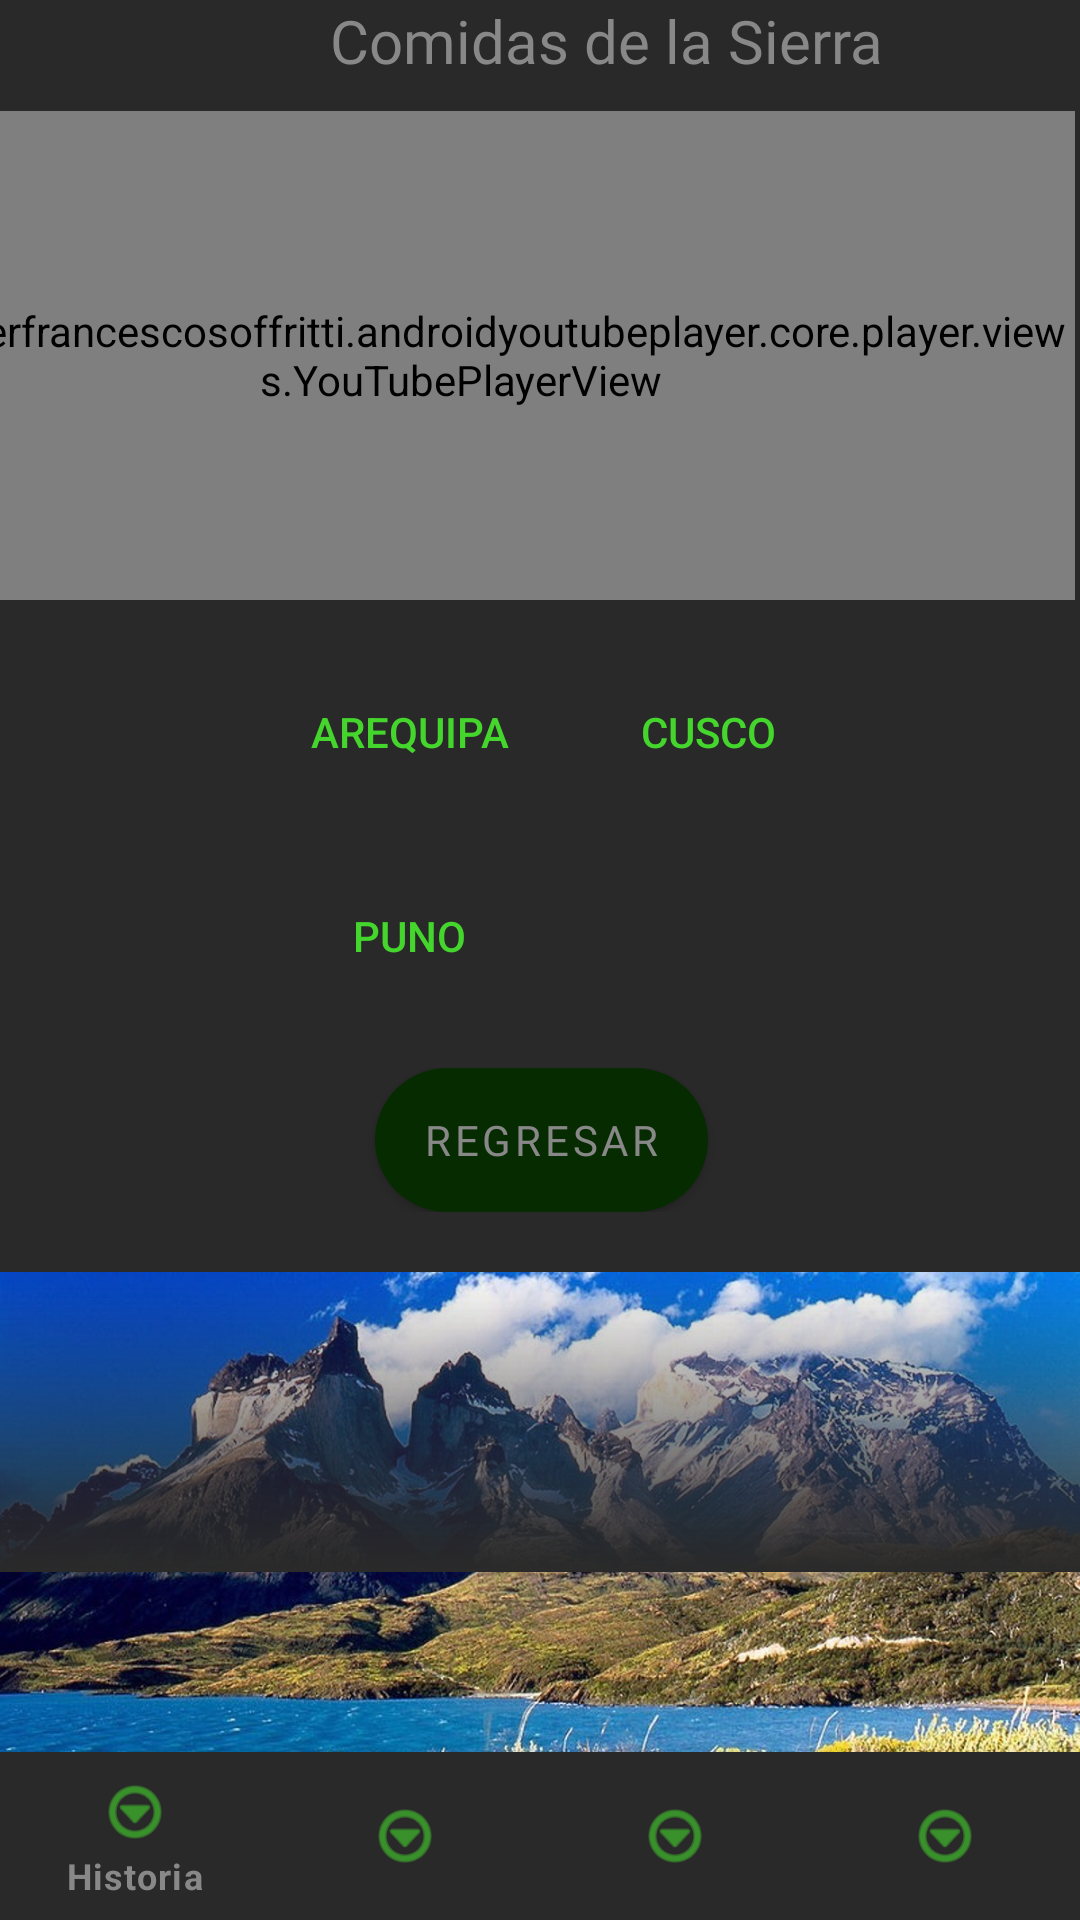

The Android layout XML behind this screen, and the referenced resources:
<!-- AndroidManifest.xml: application theme Theme.Proy_Comidas_ep1 -->
<!-- res/layout/activity_departamentos_sierra.xml -->
<?xml version="1.0" encoding="utf-8"?>
<androidx.constraintlayout.widget.ConstraintLayout xmlns:android="http://schemas.android.com/apk/res/android"
    xmlns:app="http://schemas.android.com/apk/res-auto"
    xmlns:tools="http://schemas.android.com/tools"
    android:layout_width="match_parent"
    android:layout_height="match_parent"
    android:background="@color/color_plomon">

    <com.google.android.material.bottomnavigation.BottomNavigationView
        android:id="@+id/bottom_navigation"
        android:layout_width="match_parent"
        android:layout_height="wrap_content"
        android:layout_alignParentStart="true"
        android:layout_alignParentEnd="true"
        android:layout_alignParentBottom="true"
        android:elevation="8dp"
        app:layout_constraintBottom_toBottomOf="parent"
        app:layout_constraintLeft_toLeftOf="parent"
        app:layout_constraintRight_toRightOf="parent"
        app:menu="@menu/bottom_navigation"
        android:layout_alignParentLeft="true"
        android:layout_alignParentRight="true"
        app:labelVisibilityMode="selected"
        style="@style/BottomNavigation"/>

    <TextView
        android:id="@+id/textView2"
        android:layout_width="404dp"
        android:layout_height="37dp"
        android:fontFamily="@font/roboto_medium"
        android:text="Comidas de la Sierra"
        android:textAlignment="center"
        android:textColor="@color/color_plomoc"
        android:textSize="20sp"
        tools:layout_editor_absoluteX="1dp"
        tools:layout_editor_absoluteY="1dp"
        tools:ignore="MissingConstraints" />

    <ImageView
        android:id="@+id/imageView3"
        android:layout_width="0dp"
        android:layout_height="300dp"
        android:scaleType="fitStart"
        app:layout_constraintEnd_toEndOf="parent"
        app:layout_constraintHorizontal_bias="0.0"
        app:layout_constraintStart_toStartOf="parent"
        app:layout_constraintTop_toBottomOf="@+id/linearLayout6"
        app:srcCompat="@drawable/sierra" />

    <LinearLayout
        android:id="@+id/linearLayout6"
        android:layout_width="409dp"
        android:layout_height="wrap_content"
        android:layout_marginTop="200dp"
        android:background="@color/color_plomon"
        android:orientation="vertical"
        app:layout_constraintEnd_toEndOf="parent"
        app:layout_constraintHorizontal_bias="0.5"
        app:layout_constraintStart_toStartOf="parent"
        app:layout_constraintTop_toTopOf="parent">

        <TableLayout
            android:layout_width="match_parent"
            android:layout_height="match_parent"
            android:padding="10dp">

            <TableRow
                android:layout_width="fill_parent"
                android:layout_height="wrap_content"
                android:gravity="center"
                android:padding="10dp">

                <Button
                    android:id="@+id/btnArequipa"
                    style="@style/Widget.AppCompat.Button.Borderless"
                    android:layout_width="wrap_content"
                    android:layout_height="wrap_content"
                    android:text="Arequipa"
                    android:textColor="@color/color_verdec" />


                <Button
                    android:id="@+id/btnCusco"
                    style="@style/Widget.AppCompat.Button.Borderless"
                    android:layout_width="wrap_content"
                    android:layout_height="wrap_content"
                    android:text="Cusco"
                    android:textColor="@color/color_verdec" />
            </TableRow>

            <TableRow
                android:layout_width="match_parent"
                android:layout_height="match_parent">

            </TableRow>

            <TableRow
                android:layout_width="match_parent"
                android:layout_height="match_parent">

            </TableRow>

            <TableRow
                android:layout_width="fill_parent"
                android:layout_height="wrap_content"
                android:gravity="center"
                android:padding="10dp">


                <Button
                    android:id="@+id/btnPuno"
                    style="@style/Widget.AppCompat.Button.Borderless"
                    android:layout_width="match_parent"
                    android:layout_height="wrap_content"
                    android:text="Puno"
                    android:textColor="@color/color_verdec" />

                <FrameLayout
                    android:id="@+id/frame_container"
                    android:layout_width="match_parent"
                    android:layout_height="match_parent"
                    android:layout_alignParentTop="true"
                    app:layout_behavior="@string/appbar_scrolling_view_behavior">

                </FrameLayout>
            </TableRow>

            <TableRow
                android:layout_width="match_parent"
                android:layout_height="match_parent">

            </TableRow>

            <TableRow
                android:layout_width="match_parent"
                android:layout_height="match_parent">

            </TableRow>


            <TableRow
                android:layout_width="match_parent"
                android:layout_height="match_parent">

            </TableRow>

            <TableRow
                android:layout_width="match_parent"
                android:layout_height="match_parent">

            </TableRow>

            <TableRow
                android:layout_width="match_parent"
                android:layout_height="match_parent"
                android:gravity="center"
                android:padding="10dp">

                <Button
                    android:id="@+id/btnRegresarInicio"
                    style="@style/boton_platos3"
                    android:layout_width="wrap_content"
                    android:layout_height="wrap_content"
                    android:fontFamily="@font/roboto_medium"
                    android:text="Regresar"
                    android:textAlignment="center"
                    android:textColor="@color/color_plomoc" />
            </TableRow>
        </TableLayout>
    </LinearLayout>

    <ImageView
        android:id="@+id/imageView8"
        android:layout_width="0dp"
        android:layout_height="100dp"
        app:layout_constraintEnd_toEndOf="parent"
        app:layout_constraintHorizontal_bias="1.0"
        app:layout_constraintStart_toStartOf="parent"
        app:layout_constraintTop_toTopOf="@+id/imageView3"
        app:srcCompat="@drawable/fondo_degradado2" />

    <LinearLayout
        android:layout_width="411dp"
        android:layout_height="163dp"
        android:orientation="vertical"
        app:layout_constraintBottom_toTopOf="@+id/linearLayout6"
        app:layout_constraintEnd_toEndOf="parent">

        <com.pierfrancescosoffritti.androidyoutubeplayer.core.player.views.YouTubePlayerView
            android:layout_width="409dp"
            android:layout_height="match_parent"
            app:videoId="X-ASM8MX3QE"
            app:autoPlay="true" />

    </LinearLayout>
</androidx.constraintlayout.widget.ConstraintLayout>
<!-- resources referenced by this layout -->
<resources>
  <color name="color_plomoc">#FF888888</color>
  <color name="color_plomon">#FF292929</color>
  <color name="color_verdec">#FF44D62C</color>
  <!-- drawable fondo_degradado2 (drawable) -->
  <?xml version="1.0" encoding="utf-8"?>
  <shape xmlns:android="http://schemas.android.com/apk/res/android">
      <gradient
          android:startColor="#00292929"
          android:endColor="#FF292929"
          android:angle="-270"
          />
  </shape>
  <!-- drawable sierra: jpg bitmap (drawable, 312048 bytes) -->
  <style name="BottomNavigation">
          <item name="android:background">@color/color_plomon</item>
          <item name="itemIconTint">@color/color_verdec</item>
          <item name="itemTextColor">@color/color_plomoc</item>
      </style>
  <style name="boton_platos3">
          <item name="backgroundTint">@null</item>
          <item name="android:background">@drawable/boton_platos3</item>
      </style>
  <style name="Theme.Proy_Comidas_ep1" parent="Theme.MaterialComponents.DayNight.DarkActionBar">
          
          <item name="colorPrimary">@color/purple_500</item>
          <item name="colorPrimaryVariant">@color/purple_700</item>
          <item name="colorOnPrimary">@color/white</item>
          
          <item name="colorSecondary">@color/teal_200</item>
          <item name="colorSecondaryVariant">@color/teal_700</item>
          <item name="colorOnSecondary">@color/black</item>
          
          <item name="android:statusBarColor" tools:targetApi="l">?attr/colorPrimaryVariant</item>
          
      </style>
  <!-- drawable boton_platos3 (drawable) -->
  <?xml version="1.0" encoding="utf-8"?>
  <shape xmlns:android="http://schemas.android.com/apk/res/android"
      android:shape="rectangle">
      <solid android:color="@color/color_verden"/>
      <corners
          android:radius="50dp"
          />
  </shape>
  <color name="purple_500">#FF6200EE</color>
  <color name="purple_700">#FF3700B3</color>
  <color name="white">#FFFFFFFF</color>
  <color name="teal_200">#FF03DAC5</color>
  <color name="teal_700">#FF018786</color>
  <color name="black">#FF000000</color>
  <color name="color_verden">#FF062B00</color>
</resources>
